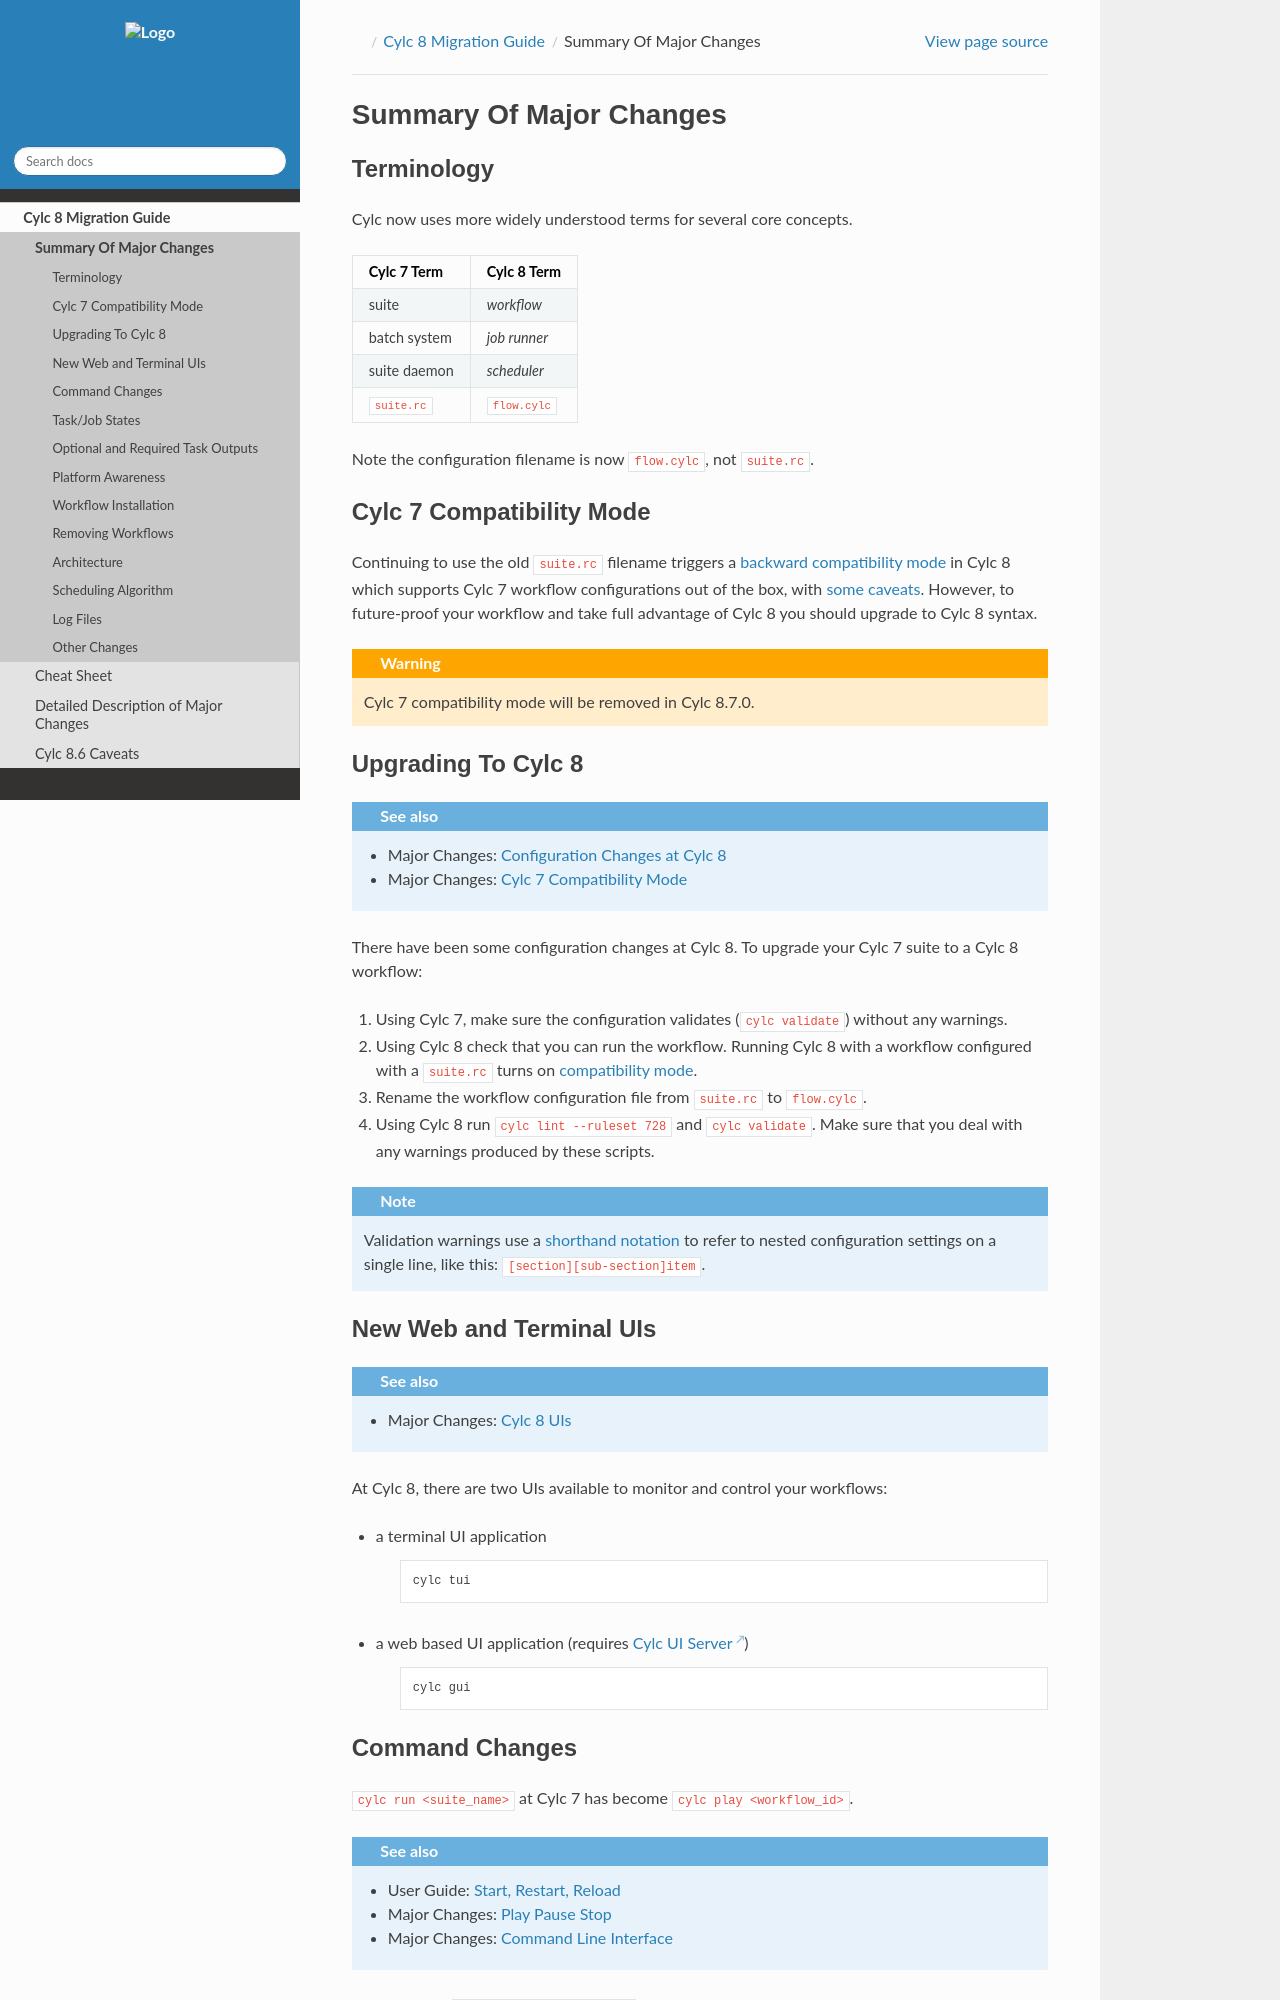

repository: cylc/cylc-doc · page: 8.6.6/html/7-to-8/summary.html · generator: jekyll

.. _728.overview:

Summary Of Major Changes
========================

Terminology
-----------

Cylc now uses more widely understood terms for several core concepts.

.. table::

   =============     ==============
   Cylc 7 Term       Cylc 8 Term
   =============     ==============
   suite             *workflow*
   batch system      *job runner*
   suite daemon      *scheduler*
   ``suite.rc``      ``flow.cylc``
   =============     ==============

Note the configuration filename is now ``flow.cylc``, not ``suite.rc``.

Upgrading To Cylc 8
-------------------
.. seealso::

   * Major Changes: :ref:`configuration-changes`
   * Major Changes: :ref:`cylc_7_compat_mode`

There have been some configuration changes at Cylc 8.
To upgrade your Cylc 7 suite to a Cylc 8 workflow:

#. Using Cylc 7, make sure the configuration validates (``cylc validate``)
   without any warnings.
#. Rename the workflow configuration file from ``suite.rc`` to  ``flow.cylc``.
#. Using Cylc 8 run ``cylc lint --ruleset 728`` and ``cylc validate``. Make
   sure that you deal with any warnings produced by these scripts.

.. TODO Add ref to breaking changes section within Major changes, once created,
   including optional outputs.

.. note::

   Validation warnings use a :ref:`shorthand notation<config_item_shorthand>`
   to refer to nested configuration settings on a single line, like this:
   ``[section][sub-section]item``.


New Web and Terminal UIs
------------------------
.. seealso::

   * Major Changes: :ref:`728.ui`

At Cylc 8, there are two UIs available to monitor and control your workflows:

- a terminal UI application

   .. code-block:: bash

      cylc tui

- a web based UI application (requires `Cylc UI Server`_)

   .. code-block:: bash

      cylc gui

Command Changes
---------------

``cylc run <suite_name>`` at Cylc 7 has become ``cylc play <workflow_id>``.

.. seealso::

   * User Guide: :ref:`WorkflowStartUp`
   * Major Changes: :ref:`728.play_pause_stop`
   * Major Changes: :ref:`MajorChangesCLI`

At Cylc 8, use ``cylc pause <workflow_id>`` to pause a workflow, halting all job
submission. To restart the workflow, use ``cylc play <workflow_id>``.

To start a fresh run, use ``cylc install`` and play it safely in the new run
directory.

(Note that ``cylc hold`` and ``cylc release`` pause and release individual tasks.)
